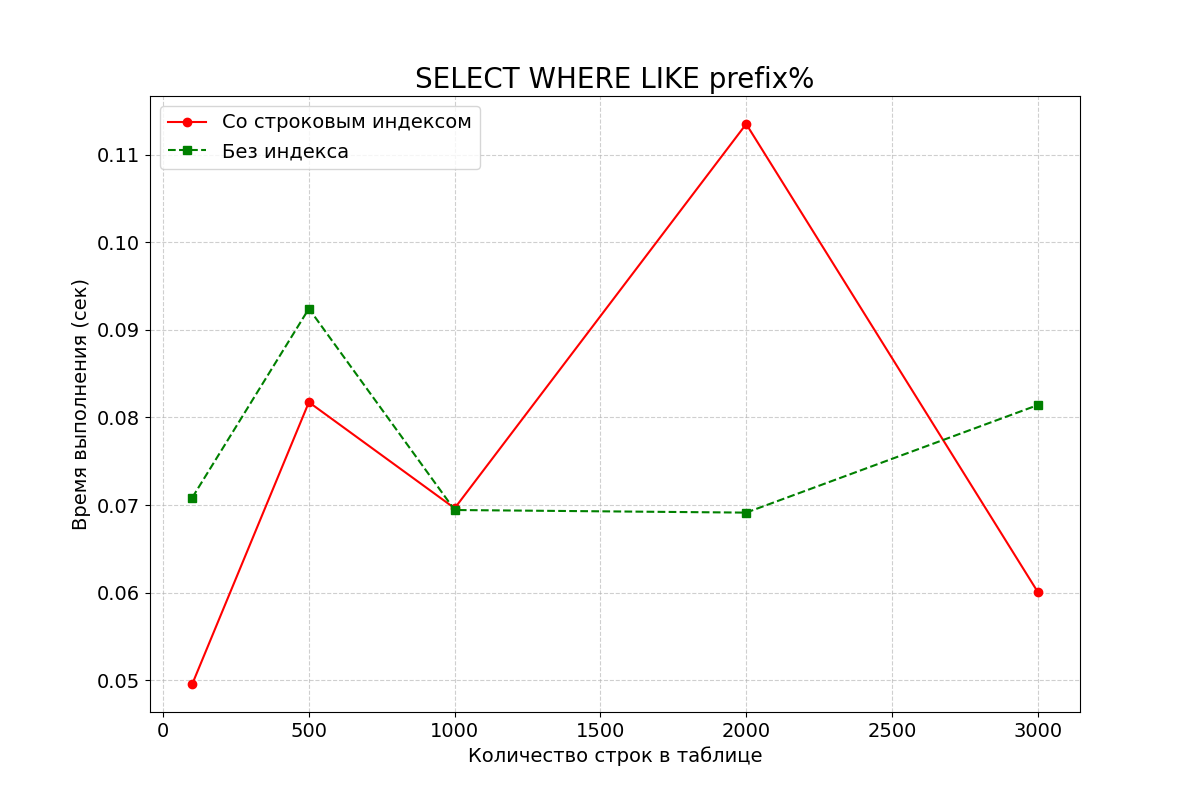

Values plotted in this chart, from the file beside it:
row_count, with_index, without_index
100, 0.04958, 0.07085
500, 0.08174, 0.09242
1000, 0.06964, 0.06944
2000, 0.1135, 0.06914
3000, 0.06009, 0.08141
